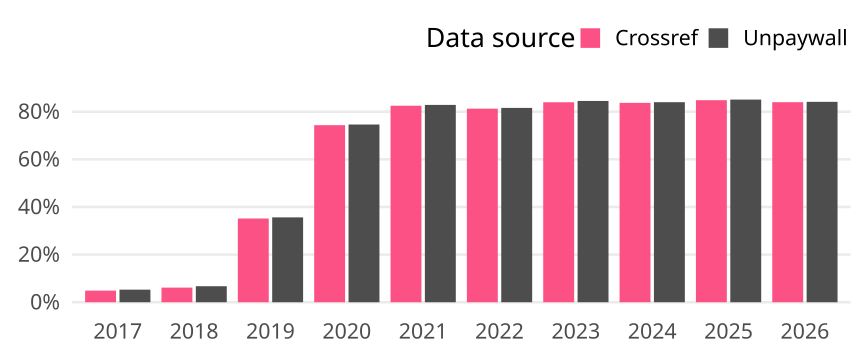

The table this chart was drawn from, first rows:
cr_year, cat, article_total, name, oa_articles, oa_share
2017, Germany, 10335, Crossref, 504, 0.04877
2017, Germany, 10335, Unpaywall, 546, 0.05283
2018, Germany, 10682, Crossref, 656, 0.06141
2018, Germany, 10682, Unpaywall, 719, 0.06731
2019, Germany, 10283, Crossref, 3615, 0.3516
2019, Germany, 10283, Unpaywall, 3664, 0.3563
2020, Germany, 11126, Crossref, 8271, 0.7434
2020, Germany, 11126, Unpaywall, 8302, 0.7462
2021, Germany, 11334, Crossref, 9350, 0.825
2021, Germany, 11334, Unpaywall, 9390, 0.8285
2022, Germany, 9674, Crossref, 7862, 0.8127
2022, Germany, 9674, Unpaywall, 7893, 0.8159
2023, Germany, 10228, Crossref, 8588, 0.8397
2023, Germany, 10228, Unpaywall, 8644, 0.8451
2024, Germany, 9731, Crossref, 8145, 0.837
2024, Germany, 9731, Unpaywall, 8173, 0.8399
2025, Germany, 9579, Crossref, 8126, 0.8483
2025, Germany, 9579, Unpaywall, 8150, 0.8508
2026, Germany, 7206, Crossref, 6053, 0.84
2026, Germany, 7206, Unpaywall, 6063, 0.8414
